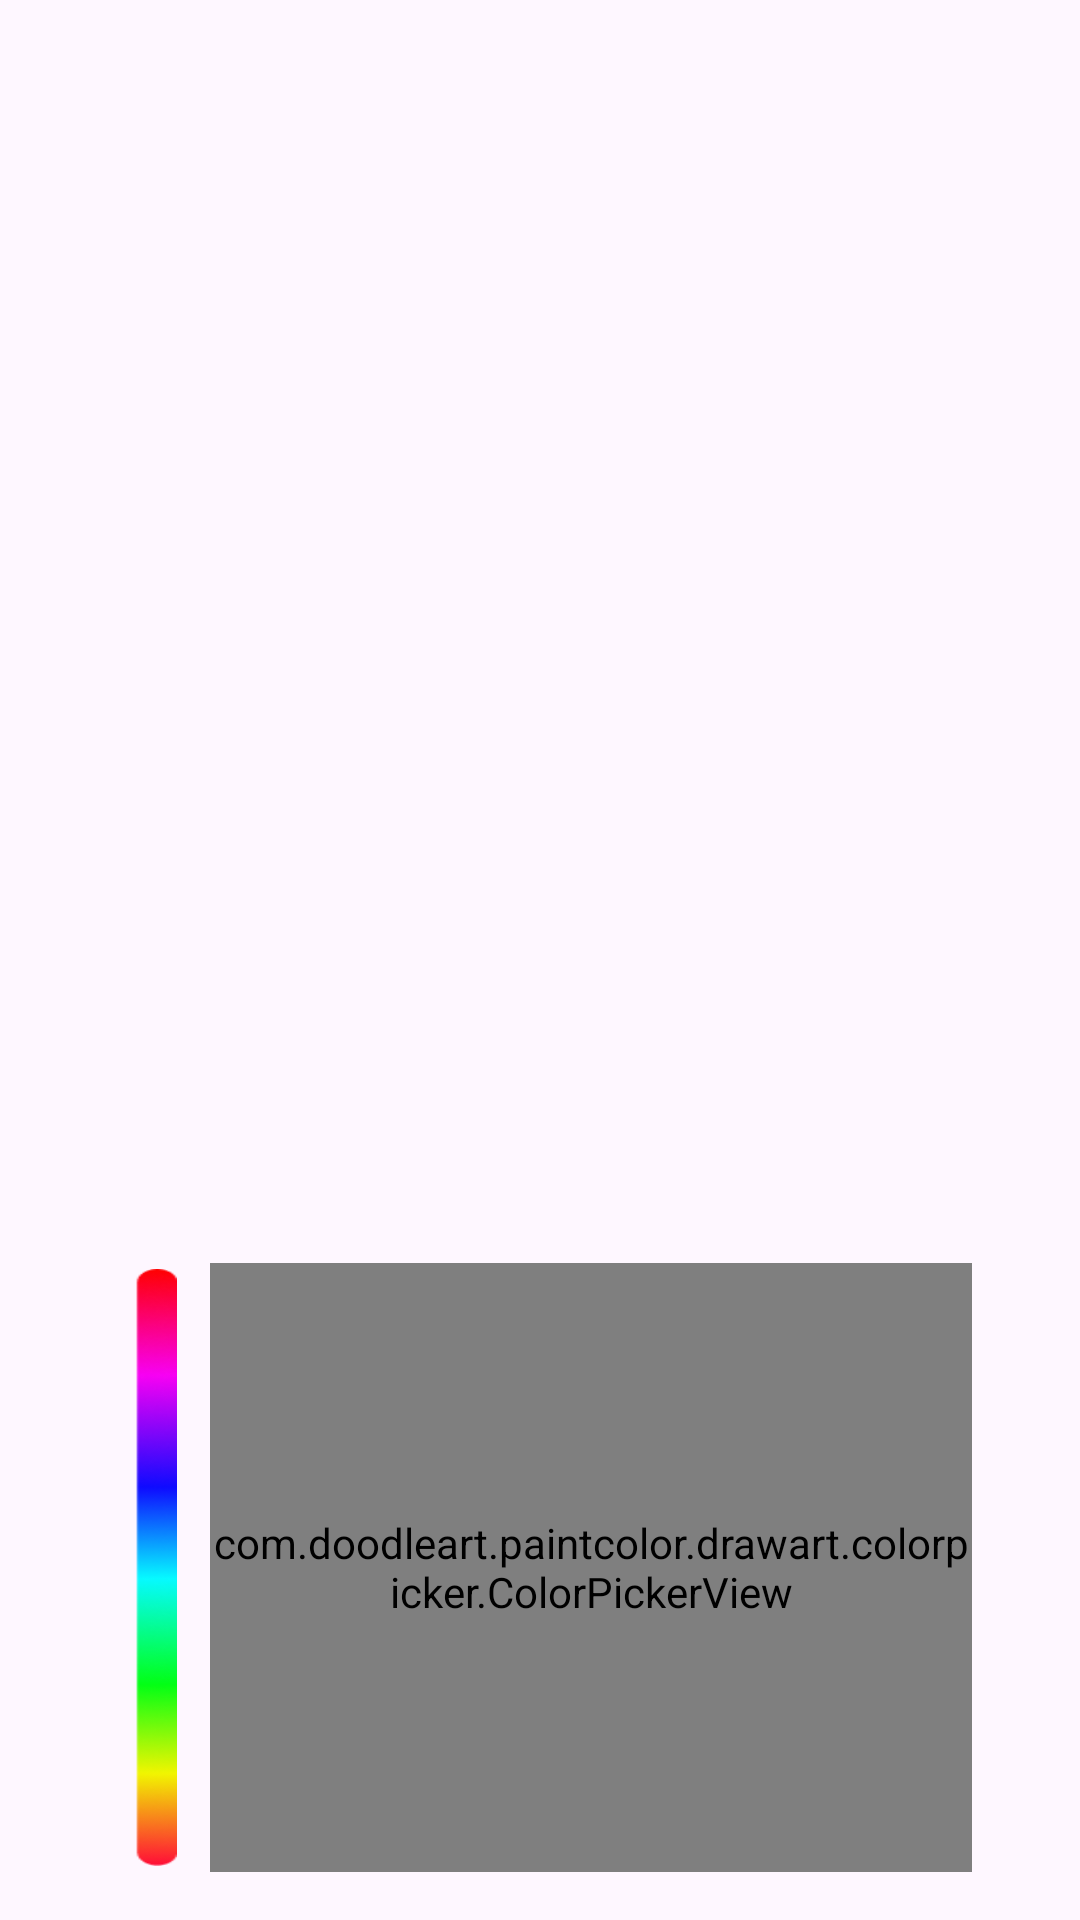

Reconstruct the res/layout file that produces this screen, plus the resources it refers to.
<!-- AndroidManifest.xml: application theme Theme.DoodleArt -->
<!-- res/layout/layout_colorpicker_popup.xml -->
<?xml version="1.0" encoding="utf-8"?>
<androidx.constraintlayout.widget.ConstraintLayout xmlns:android="http://schemas.android.com/apk/res/android"
    xmlns:app="http://schemas.android.com/apk/res-auto"
    android:id="@+id/colorPickerBaseLayout"
    android:layout_width="match_parent"
    android:layout_height="wrap_content"
    android:layout_gravity="bottom">


    <RelativeLayout
        android:layout_marginVertical="10dp"
        android:id="@+id/colorPickerRelLayout"
        android:layout_width="match_parent"
        android:paddingHorizontal="30dp"
        android:layout_height="215dp"
        android:layout_centerHorizontal="true"
        app:layout_constraintBottom_toBottomOf="parent"
        app:layout_constraintEnd_toEndOf="parent"
        android:layout_marginStart="10dp"
        app:layout_constraintStart_toStartOf="parent">

        <androidx.appcompat.widget.AppCompatImageView
            android:id="@+id/hueImageView"
            android:layout_width="14dp"
            android:layout_height="match_parent"
            android:layout_marginHorizontal="5dp"
            android:layout_marginVertical="8dp"
            android:scaleType="fitXY"
            android:src="@drawable/ic_hue_colorpicker" />

        <com.doodleart.paintcolor.drawart.colorpicker.ColorPickerView
            android:id="@+id/colorPickerView"
            android:layout_width="match_parent"
            android:layout_height="215dp"
            android:layout_margin="6dp"
            android:layout_toRightOf="@id/hueImageView" />

        <androidx.appcompat.widget.AppCompatImageView
            android:id="@+id/cursor_colorpicker"
            android:layout_width="wrap_content"
            android:layout_height="wrap_content"
            android:scaleType="fitXY"
            android:src="@drawable/ic_cursor_colorpicker"
            app:elevation="4dp" />

        <androidx.appcompat.widget.AppCompatImageView
            android:id="@+id/cursor_hue"
            android:layout_width="24dp"
            android:layout_height="24dp"
            android:src="@drawable/ic_cursor_hue_alpha"
            app:elevation="4dp" />
    </RelativeLayout>
</androidx.constraintlayout.widget.ConstraintLayout>
<!-- resources referenced by this layout -->
<resources>
  <!-- drawable ic_hue_colorpicker: png bitmap (drawable, 9949 bytes) -->
  <style name="Theme.DoodleArt" parent="Base.Theme.DoodleArt" />
  <style name="Base.Theme.DoodleArt" parent="Theme.Material3.DayNight.NoActionBar">
          
          
      </style>
</resources>
